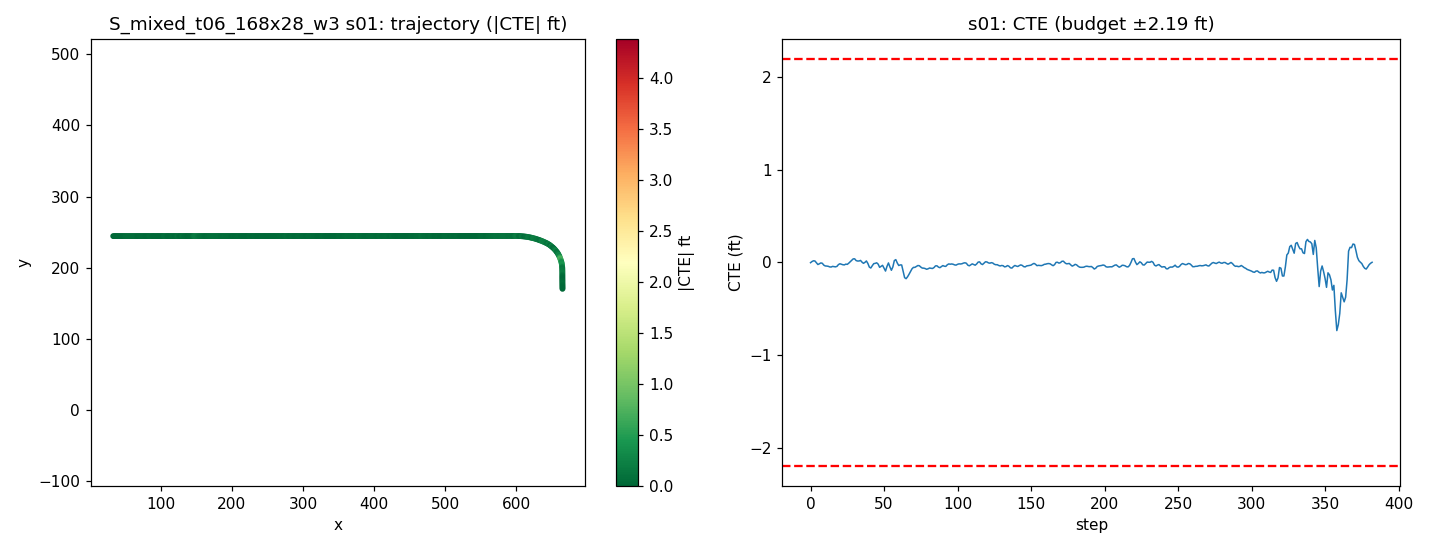

The data file committed next to this chart (first rows):
step, time_sec, nn_steer, expert_steer, cte_m, cte_ft, speed_mph, x, y, yaw
0, 0.0, 0.006522, 0.000733, -0.001028, -0.003373, 20.14, 33.3, 244.5, 0.002516
1, 0.2, -0.005585, -0.004047, 0.00279, 0.009152, 19.24, 35.06, 244.5, 0.1703
2, 0.4, -0.002262, -0.002829, 0.005189, 0.01703, 18.34, 36.74, 244.5, 0.09512
3, 0.6, -0.00734, -0.0005406, 0.004617, 0.01515, 18.08, 38.36, 244.5, -0.006531
4, 0.8, 0.004768, 0.007161, -0.001455, -0.004775, 18.73, 40.01, 244.5, -0.2117
5, 1.0, 0.009145, 0.007425, -0.007033, -0.02307, 19.74, 41.73, 244.5, -0.1522
6, 1.2, -0.004554, -0.0009754, -0.004664, -0.0153, 20.25, 43.53, 244.5, 0.1351
7, 1.4, -0.004083, -0.001431, -0.001791, -0.005875, 20.07, 45.34, 244.5, 0.1094
8, 1.6, -0.005063, 0.002128, -0.002949, -0.009676, 19.6, 47.11, 244.5, -0.03696
9, 1.8, 0.007982, 0.007049, -0.008962, -0.0294, 19.26, 48.85, 244.5, -0.2085
10, 2.0, -0.0001746, 0.004226, -0.01175, -0.03855, 19.31, 50.57, 244.5, -0.05441
11, 2.2, -0.0007298, 0.002705, -0.01208, -0.03962, 19.68, 52.32, 244.5, 0.01349
12, 2.4, -0.001557, 0.007684, -0.01285, -0.04217, 20.04, 54.1, 244.5, -0.003998
13, 2.6, 0.003256, 0.009045, -0.01482, -0.04864, 20.13, 55.9, 244.5, -0.05249
14, 2.8, 0.001994, 0.006546, -0.01528, -0.05013, 19.99, 57.7, 244.5, 0.01721
15, 3.0, -0.005819, 0.003007, -0.01319, -0.04328, 19.79, 59.48, 244.5, 0.101
16, 3.2, 0.003407, 0.005744, -0.01412, -0.04631, 19.71, 61.24, 244.5, -0.02905
17, 3.4, 0.00202, 0.004652, -0.01474, -0.04836, 19.79, 63.01, 244.5, 0.004437
18, 3.6, 0.004665, 0.00207, -0.01297, -0.04255, 19.94, 64.79, 244.5, 0.088
19, 3.8, -0.007675, -0.00233, -0.007145, -0.02344, 20.05, 66.58, 244.5, 0.2327
20, 4.0, -0.002078, -7.121231782389217e-05, -0.004517, -0.01482, 20.05, 68.38, 244.5, 0.07811
21, 4.2, 0.001409, 0.002447, -0.006058, -0.01987, 19.97, 70.17, 244.5, -0.05063
22, 4.4, 0.001323, 0.005419, -0.007738, -0.02539, 19.9, 71.95, 244.5, -0.03836
23, 4.6, 0.003781, 0.003867, -0.008289, -0.02719, 19.9, 73.73, 244.5, 0.008925
24, 4.8, -0.007277, -0.0002651, -0.005727, -0.01879, 19.94, 75.52, 244.5, 0.122
25, 5.0, 0.01088, 0.003379, -0.006538, -0.02145, 20, 77.3, 244.5, -0.03131
26, 5.2, -0.004817, -0.002752, -0.002562, -0.008405, 20.03, 79.1, 244.6, 0.1847
27, 5.4, 0.00259, -0.003498, 0.002118, 0.006948, 20.01, 80.89, 244.6, 0.1623
28, 5.6, -0.00226, -0.005056, 0.007085, 0.02324, 19.98, 82.68, 244.6, 0.1881
29, 5.8, -0.004708, -0.005072, 0.01143, 0.03751, 19.96, 84.47, 244.6, 0.1522
30, 6.0, -0.006062, -0.002244, 0.01178, 0.03865, 19.97, 86.25, 244.6, 0.007166
31, 6.2, 0.01, 0.003028, 0.005979, 0.01962, 19.99, 88.04, 244.6, -0.2002
32, 6.4, -0.002705, -0.001546, 0.004464, 0.01465, 20.01, 89.83, 244.6, 1.10236960608745e-05
33, 6.6, 0.003576, -0.001975, 0.00454, 0.01489, 20.01, 91.62, 244.6, 0.02471
34, 6.8, -0.01313, -0.004134, 0.006438, 0.02112, 20, 93.41, 244.6, 0.09712
35, 7.0, 0.009853, 0.004859, 0.000819, 0.002687, 19.99, 95.2, 244.6, -0.2131
36, 7.2, 0.005494, 0.003039, -0.003092, -0.01014, 19.98, 96.99, 244.6, -0.08279
37, 7.4, -0.00135, -0.002656, 4.822294874898308e-05, 0.0001582, 19.99, 98.78, 244.6, 0.1526
38, 7.6, -0.01858, -0.004086, 0.004637, 0.01521, 20, 100.6, 244.6, 0.1765
39, 7.8, 0.004987, 0.006933, -0.003485, -0.01143, 20, 102.4, 244.6, -0.3209
40, 8.0, 0.01147, 0.009939, -0.01544, -0.05067, 20, 104.2, 244.5, -0.3744
41, 8.2, 0.009168, 0.01058, -0.01852, -0.06075, 20, 105.9, 244.5, -0.03342
42, 8.4, -0.007212, -0.002972, -0.01101, -0.03611, 20, 107.7, 244.6, 0.3235
43, 8.6, -0.005384, -0.003469, -0.004204, -0.01379, 20, 109.5, 244.6, 0.2313
44, 8.8, 0.004363, 0.001008, -0.003185, -0.01045, 20, 111.3, 244.6, 0.02322
45, 9.0, -0.01092, -0.0008805, -0.001421, -0.004661, 20, 113.1, 244.6, 0.08102
46, 9.2, -0.002809, 0.005402, -0.005804, -0.01904, 20, 114.9, 244.6, -0.1657
47, 9.4, 0.0224, 0.01123, -0.01631, -0.0535, 20, 116.7, 244.5, -0.3461
48, 9.6, -0.01192, -0.0004496, -0.01316, -0.04317, 20, 118.5, 244.6, 0.2067
49, 9.8, -0.01332, 0.0003753, -0.009708, -0.03185, 19.99, 120.3, 244.6, 0.1136
50, 10.0, 0.007534, 0.02032, -0.01902, -0.0624, 20, 122.1, 244.5, -0.3427
51, 10.2, 0.03348, 0.02122, -0.02853, -0.09361, 20, 123.8, 244.5, -0.2824
52, 10.4, -0.02502, -0.01042, -0.01323, -0.04339, 20, 125.6, 244.6, 0.6587
53, 10.6, -0.02448, -0.006805, -0.001837, -0.006026, 19.99, 127.4, 244.6, 0.3394
54, 10.8, 0.01822, 0.01705, -0.01501, -0.04924, 20, 129.2, 244.6, -0.5303
55, 11.0, 0.02405, 0.01446, -0.02592, -0.08505, 20, 131, 244.5, -0.3072
56, 11.2, 0.0002249, -0.005405, -0.01493, -0.04897, 20.01, 132.8, 244.6, 0.4893
57, 11.4, -0.02847, -0.01518, 0.005928, 0.01945, 20.01, 134.6, 244.6, 0.7423
58, 11.6, -0.00525, -0.001895, 0.009052, 0.0297, 20, 136.4, 244.6, 0.01382
59, 11.8, 0.008864, 0.007785, -0.001961, -0.006435, 20, 138.2, 244.6, -0.4048
... 323 more rows
